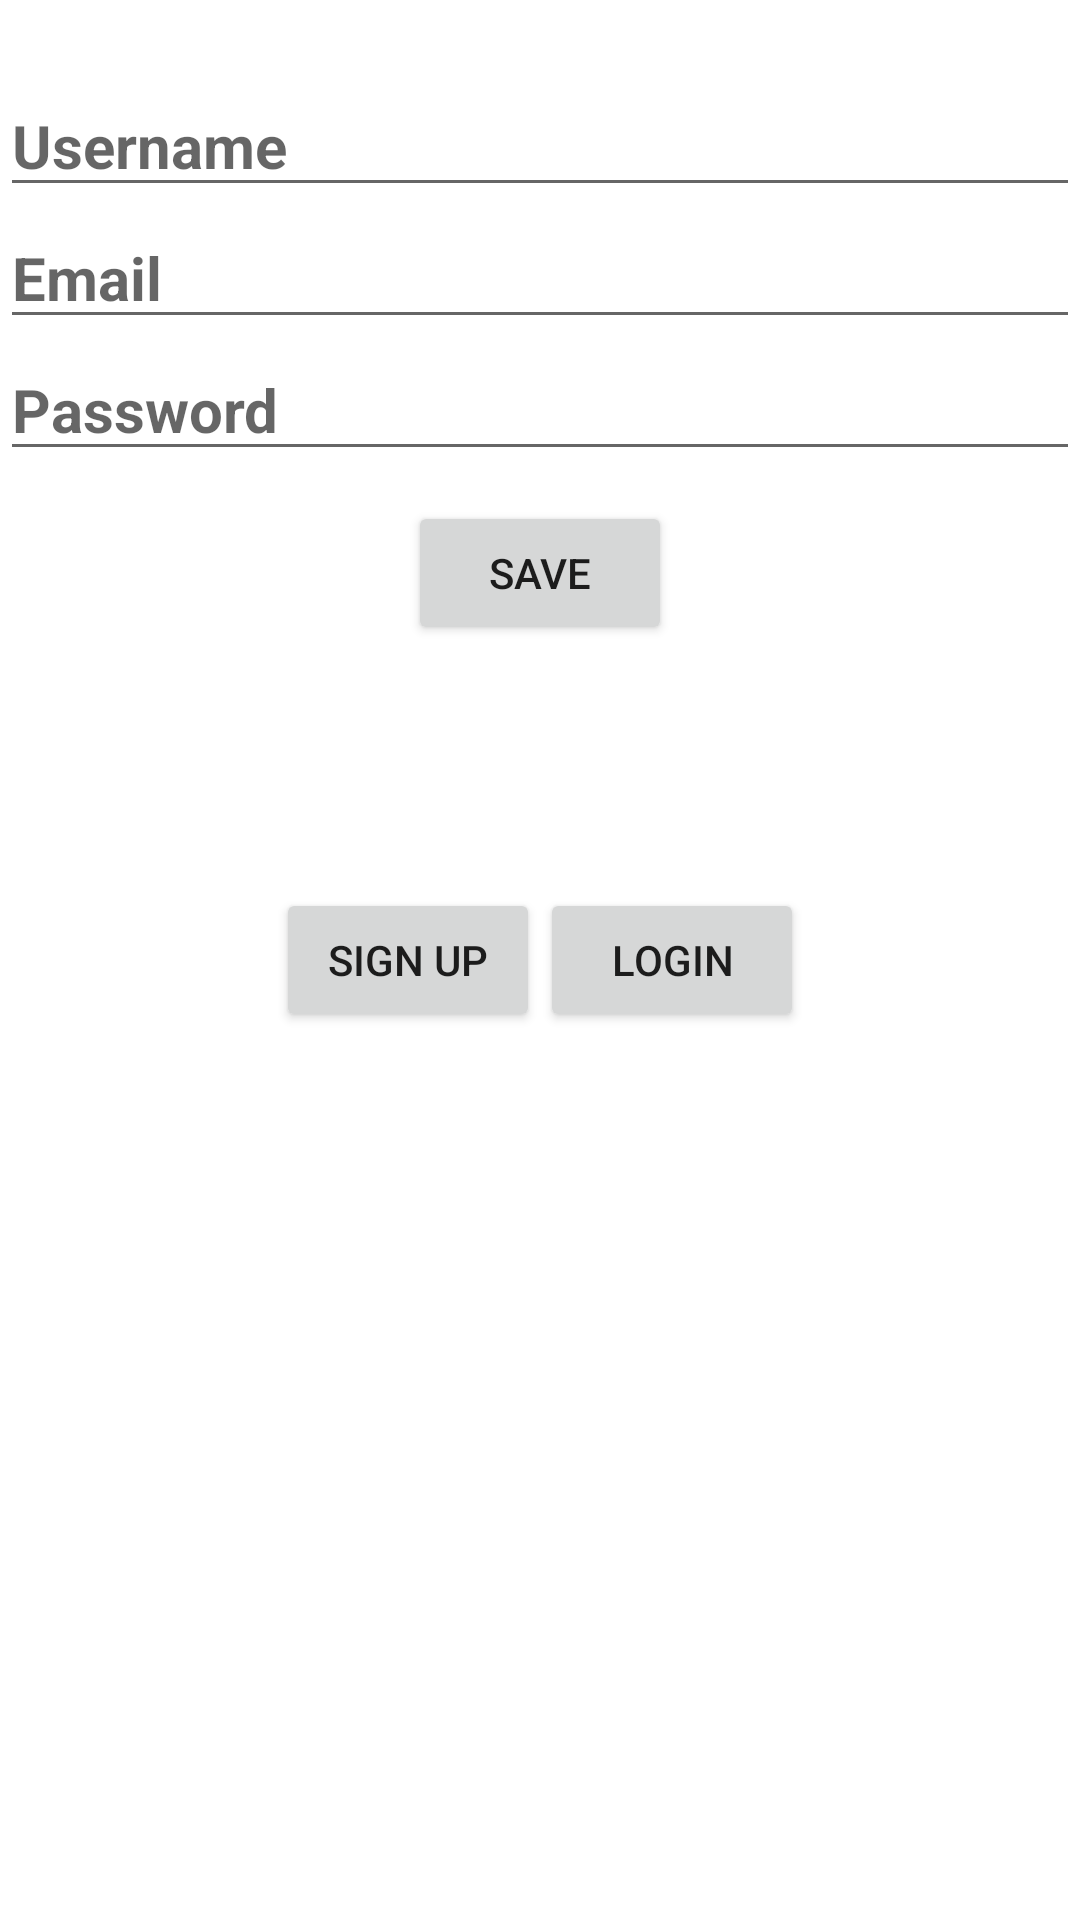

Reconstruct the res/layout file that produces this screen, plus the resources it refers to.
<!-- AndroidManifest.xml: application theme Theme.Room_Assignment -->
<!-- res/layout/activity_main.xml -->
<?xml version="1.0" encoding="utf-8"?>
<RelativeLayout xmlns:android="http://schemas.android.com/apk/res/android"
    xmlns:app="http://schemas.android.com/apk/res-auto"
    xmlns:tools="http://schemas.android.com/tools"
    android:layout_width="match_parent"
    android:layout_height="match_parent"
    tools:context=".MainActivity">

    <LinearLayout
        android:id="@+id/home"
        android:layout_width="match_parent"
        android:layout_height="wrap_content"
        android:layout_centerInParent="true"
        android:gravity="center"
        android:orientation="horizontal">

        <Button
            android:id="@+id/registrationBTN"
            android:layout_width="wrap_content"
            android:layout_height="wrap_content"
            android:text="Sign up"/>

        <Button
            android:id="@+id/loginBTN"
            android:layout_width="wrap_content"
            android:layout_height="wrap_content"
            android:text="Login"/>
    </LinearLayout>

    <include
        android:id="@+id/registration_layout"
        layout="@layout/registration"/>


    <include
        android:id="@+id/login_layout"
        android:visibility="gone"
        layout="@layout/login"/>


</RelativeLayout>
<!-- res/layout/registration.xml (included above) -->
<?xml version="1.0" encoding="utf-8"?>
<LinearLayout xmlns:android="http://schemas.android.com/apk/res/android"
    android:orientation="vertical" android:layout_width="match_parent"
    android:layout_height="match_parent"
    android:layout_marginTop="25dp">

        <EditText
            android:id="@+id/name"
            android:layout_width="match_parent"
            android:layout_height="wrap_content"
            android:hint="Username"
            android:textSize="20sp"
            android:textStyle="bold" />

        <EditText
            android:id="@+id/email"
            android:layout_width="match_parent"
            android:layout_height="wrap_content"
            android:hint="Email"
            android:inputType="textEmailAddress"
            android:textSize="20sp"
            android:textStyle="bold" />

        <EditText
            android:id="@+id/password"
            android:layout_width="match_parent"
            android:layout_height="wrap_content"
            android:hint="Password"
            android:inputType="textPassword"
            android:textSize="20sp"
            android:textStyle="bold" />

        <Button
            android:layout_width="wrap_content"
            android:layout_height="wrap_content"
            android:layout_gravity="center_horizontal"
            android:layout_marginTop="10dp"
            android:text="Save"/>


</LinearLayout>
<!-- res/layout/login.xml (included above) -->
<?xml version="1.0" encoding="utf-8"?>
<LinearLayout xmlns:android="http://schemas.android.com/apk/res/android"
    android:orientation="vertical" android:layout_width="match_parent"
    android:layout_height="match_parent"
    android:layout_margin="20dp">

    <EditText
        android:id="@+id/login_email"
        android:layout_width="match_parent"
        android:layout_height="wrap_content"
        android:text="Email"
        android:textSize="20dp"
        android:textStyle="bold"/>

    <EditText
        android:id="@+id/login_password"
        android:layout_width="match_parent"
        android:layout_height="wrap_content"
        android:text="Password"
        android:textSize="20dp"
        android:textStyle="bold"/>

    <Button
        android:layout_width="wrap_content"
        android:layout_height="wrap_content"
        android:layout_gravity="center_horizontal"
        android:text="LOGIN"
        android:textSize="15dp"/>


</LinearLayout>
<!-- resources referenced by this layout -->
<resources>
  <style name="Theme.Room_Assignment" parent="Theme.MaterialComponents.DayNight.DarkActionBar">
          
          <item name="colorPrimary">@color/purple_500</item>
          <item name="colorPrimaryVariant">@color/purple_700</item>
          <item name="colorOnPrimary">@color/white</item>
          
          <item name="colorSecondary">@color/teal_200</item>
          <item name="colorSecondaryVariant">@color/teal_700</item>
          <item name="colorOnSecondary">@color/black</item>
          
          <item name="android:statusBarColor" tools:targetApi="l">?attr/colorPrimaryVariant</item>
          
      </style>
  <!-- not gathered from this repository: default colours our renderer supplied (Android Studio template values) -->
  <color name="purple_500">#FF6200EE</color>
  <color name="purple_700">#FF3700B3</color>
  <color name="teal_200">#FF03DAC5</color>
  <color name="teal_700">#FF018786</color>
  <color name="black">#FF000000</color>
  <color name="white">#FFFFFFFF</color>
</resources>
